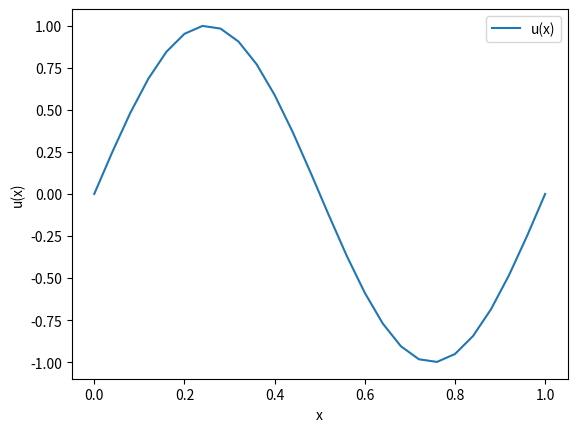

Python code for this plot:
import numpy as np
import matplotlib.pyplot as plt
from scipy.sparse.linalg import spsolve
from scipy.sparse import coo_matrix
import math

pi = np.pi


def create_mesh_1d_uniform(n_elt):
    # For uniform
    N = n_elt - 1
    mesh = np.linspace(0, 1, 2* n_elt -1)
    nodes = np.linspace(0, 1, N+2)
    elements = []
    for i in range(0, 2*N+2, 2):
        elements.append([i, i+1, i+2])
    dbc = [[0, 0.0], [N+1, 0.0]]

    # For non uniform
    
    # scale = 0.5
    # h = 1*(1-scale)/(1-scale**n_elt)
    # nodes = []
    # node = start_pt
    # for i in range(n_elt+1):
    #     nodes.append([node])
    #     node += self.h * self.scale**i




    return nodes, elements, dbc

    # For non uniform


    

def create_dof(nodes, dbc):
    # n_nodes = np.shape(nodes)[0]
    # dof = np.array([np.nan for _ in range(n_nodes)])
    # for bc in dbc:
    #     dof[bc[0]] = bc[1]
    n = np.shape(nodes)[0]
    dof = np.array([np.nan for _ in range(2*(n-2) +3)])
    for bc in dbc:
        dof[bc[0]] = bc[1]
    return dof


# def _renumber_node_indices(dof):
#     n_idx = np.zeros(np.shape(dof)[0], dtype=int)
#     node_count = 0

#     for i, d in enumerate(dof):
#         if np.isnan(d):
#             n_idx[i] = node_count
#             node_count += 1

#     for i, d in enumerate(dof):
#         if not np.isnan(d):
#             n_idx[i] = node_count
#             node_count += 1

#     return n_idx


# def _compute_inverse_node_indices(node_idx):
#     node_idx_inv = np.zeros_like(node_idx, dtype=int)

#     idx_count = 0
#     for n in node_idx:
#         node_idx_inv[n] = idx_count
#         idx_count += 1

#     return node_idx_inv


# def _reassign_nodes(nodes, node_idx, node_idx_inv):
#     nodes_renum = np.zeros_like(nodes)
#     n_nodes = np.shape(nodes)[0]
#     for i in range(n_nodes):



#         nodes_renum[i] = nodes[node_idx_inv[i]]
#     nodes[:] = nodes_renum[:]


# def _renumber_elements(elements, node_idx, node_idx_inv):
#     n_elts = np.shape(elements)[0]
#     n_nodes_elt = np.shape(elements)[1]
#     for iE in range(n_elts):
#         for j in range(n_nodes_elt):
#             elements[iE][j] = node_idx[elements[iE][j]]


# def _reassign_dof(dof, node_idx, node_idx_inv):
#     dof_renum = np.zeros_like(dof)
#     n_dof = np.shape(dof)[0]
#     for i in range(n_dof):
#         dof_renum[i] = dof[node_idx_inv[i]]
#     dof[:] = dof_renum[:]


# def renumber_mesh_dof(nodes, elements, dof):
#     node_idx = _renumber_node_indices(dof)
#     node_idx_inv = _compute_inverse_node_indices(node_idx)
#     _reassign_nodes(nodes, node_idx, node_idx_inv)
#     _renumber_elements(elements, node_idx, node_idx_inv)
#     _reassign_dof(dof, node_idx, node_idx_inv)


def get_GL_pts_wts(n_quad):
    if n_quad == 1:
        pts = np.array([0.0])
        wts = np.array([2.0])
    elif n_quad == 2:
        xi = 1.0/np.sqrt(3)
        pts = np.array([-xi, xi])
        wts = np.array([1.0, 1.0])
    elif n_quad == 3:
        xi = np.sqrt(3/5)
        pts = np.array([-xi, 0, xi])
        wts = np.array([5/9, 8/9, 5/9])
    elif n_quad == 4:
        xi_1 = np.sqrt((3/7) - (2/7)*np.sqrt(6/5))
        xi_2 = np.sqrt((3/7) + (2/7)*np.sqrt(6/5))
        w1 = (18 + np.sqrt(30))/36
        w2 = (18 - np.sqrt(30))/36
        pts = np.array([-xi_2, -xi_1, xi_1, xi_2])
        wts = np.array([w2, w1, w1, w2])
    elif n_quad == 5:
        xi_1 = np.sqrt(5 - 2*np.sqrt(10/7))/3
        xi_2 = np.sqrt(5 + 2*np.sqrt(10/7))/3
        w1 = (322 + 13*np.sqrt(70))/900
        w2 = (322 - 13*np.sqrt(70))/900
        pts = np.array([-xi_2, -xi_1, 0, xi_1, xi_2])
        wts = np.array([w2, w1, 128/225, w1, w2])
    else:
        raise Exception("Invalid quadrature order!")

    return pts, wts


def integrate_GL_quad(g, a=0, b=1, n_quad=2):
    pts, wts = get_GL_pts_wts(n_quad)
    intgl = 0.0

    for i in range(n_quad):
        x = (a + b)/2 + (b - a)*pts[i]/2
        intgl += wts[i] * g(x)

    intgl *= (b - a)/2
    return intgl


def phi(idx, xi):
    if idx == 0:
        return 2*xi*xi - 3*xi +1
    elif idx == 1:
        return 4*xi - 4*xi*xi
    elif idx == 2:
        return 2*xi*xi - xi
    else:
        raise Exception("Invalid index")


def d_phi(idx, xi):
    if idx == 0:
        return 4*xi - 3
    elif idx == 1:
        return 4 - 8*xi
    elif idx == 2:
        return 4*xi - 1
    else:
        raise Exception("Invalid index")


def f(x):
    # return -50*(2-5*x)*np.exp(-5*x)
    return 4*pi*pi*np.sin(2*pi*x)


def u_exact(x):
    
    # return 10*x*np.exp(-5) -10*x*np.exp(-5*x)
    return np.sin(2*pi*x)


def _reference_stiffness_matrix(n_quad):
    ke = np.zeros((3,3))
    for i in range(3):
        for j in range(3):
            def g(xi): return d_phi(i, xi)*d_phi(j, xi)
            ke[i, j] = integrate_GL_quad(g, a=0, b=1, n_quad=n_quad)

    return ke


def compute_stiffness_matrix(nodes, elements, n_quad):
    M = 2*(np.shape(nodes)[0]-2) + 3

    II = []
    JJ = []
    V = []

    for elt in elements:
        ke = _reference_stiffness_matrix(n_quad)
        he = nodes[int(elt[2]/2)] - nodes[int(elt[0]/2)]

        for i in range(3):
            for j in range(3):
                II.append(elt[i])
                JJ.append(elt[j])
                V.append(ke[i, j]/he)

    K = coo_matrix((V, (II, JJ)), shape=(M, M))
    # print(f"shape of K = {M}x{M}")
    # print(np.array(K.toarray()[0]))
    return K

# def compute_stiffness_matrix_0(nodes, elements, n_quad):
#     M = np.shape(nodes)[0]
#     K = np.zeros((M, M))

#     II = []
#     JJ = []
#     V = []

#     for elt in elements:
#         ke = _reference_stiffness_matrix(n_quad)
#         for i in range(2):
#             for j in range(2):
#                 M[i, j] = 
        

def _compute_reference_load_vector(xe, n_quad):
    fe = np.zeros(3)

    for i in range(3):
        def g(xi): return f(xe[0] + (xe[2] - xe[0])*xi)*phi(i, xi)
        fe[i] = integrate_GL_quad(g, a=0, b=1, n_quad=n_quad)

    return fe


def compute_load_vector(nodes, elements, n_quad):
    M = 2*(np.shape(nodes)[0]-2) + 3
    F = np.zeros(M)
    n_nodes_elt = np.shape(elements)[1]
    
    for elt in elements:
        xe = np.array([nodes[int(elt[i]/2)] for i in range(0, n_nodes_elt)])
        fe = _compute_reference_load_vector(xe, n_quad)
        he =  nodes[int(elt[2]/2)] - nodes[int(elt[0]/2)]

        for i in range(3):
            F[elt[i]] += he*fe[i]
    # print(F)
    return F


def _get_num_unknowns(dof):
    return np.size(np.where(np.isnan(dof)))


def solve_bvp(nodes, elements, dbc, n_quad):
    dof = create_dof(nodes, dbc)
    # renumber_mesh_dof(nodes, elements, dof)

    K = compute_stiffness_matrix(nodes, elements, n_quad)
    K = K.tocsr()
    
    F = compute_load_vector(nodes, elements, n_quad)

    N = _get_num_unknowns(dof)
    U_dbc = dof[1:N]
    # U = spsolve(K[1:N, 1:N], F[1:N] - K[1:N, 1:N] @ U_dbc)
    u = spsolve(K[1:N+1, 1:N+1], F[1:N+1])

    
    return u


def plot_fem_soln(nodes, elements, dof):
    xs = np.linspace(0, 1, 40)
    us_exact = u_exact(xs)

    plt.plot(xs, us_exact, '-', color='gray', lw=6)
    plt.plot(nodes, dof, 'bo', markersize=3, label='FEM')

    for elt in elements:
        n1, n2 = elt
        plt.plot([nodes[n1], nodes[n2]], [dof[n1], dof[n2]], 'b-', lw=2)

    plt.xlabel('x')
    plt.ylabel('u')
    plt.legend()
    plt.show()


def _find_element(x, nodes, elements):
    elt_id = -1
    for iE, elt in enumerate(elements):
        n1, _, n2 = elt
        if x >= nodes[int(n1/2)] and x <= nodes[int(n2/2)]:
            elt_id = iE
            break
    return elt_id


def fe_interpolate(nodes, elements, dof, x):
    elt_id = _find_element(x, nodes, elements)
    n1, _,  n2 = elements[elt_id]
    he = nodes[int(n2/2)] - nodes[int(n1/2)]
    uh = dof[int(n1/2)] + (dof[int(n2/2)] - dof[int(n1/2)])*(x - nodes[int(n1/2)])/he
    return uh


def compute_L2_error(nodes, elements, dof, n_quad=100):
    xs = np.linspace(0, 1, (n_quad + 1))
    us_exact = u_exact(xs)
    us_fem = np.array([fe_interpolate(nodes, elements, dof, x) for x in xs])
    err_L2 = np.mean((us_exact - us_fem)**2)
    return np.sqrt(err_L2)

if __name__ == "__main__":
    n_quad = 3
    n_test = 101

    n_elts = np.array([25])
    errs_L2 = []
    for n_elt in n_elts:
        nodes, elements, dbc = create_mesh_1d_uniform(n_elt)
        # print(nodes)
        # print(elements)
        uh = solve_bvp(nodes, elements, dbc, n_quad)
        print(f"uh = {uh}, shape of uh = {uh.shape}")
    
   
    
    ua = np.zeros(np.shape(uh)[0]+2)
    ua[1:-1] = uh
    ua = ua[::2]
    print(f"ua = {ua}")
    x = np.linspace(0,1,n_elts[0]+1)
    plt.plot(x, ua, label='u(x)')
    plt.xlabel('x')
    plt.ylabel('u(x)')
    plt.legend()
    # plt.plot(mesh, uh)
    plt.show()
    # print(f"ua = {ua}")
    # plot_fem_soln(nodes, elements, uh)
